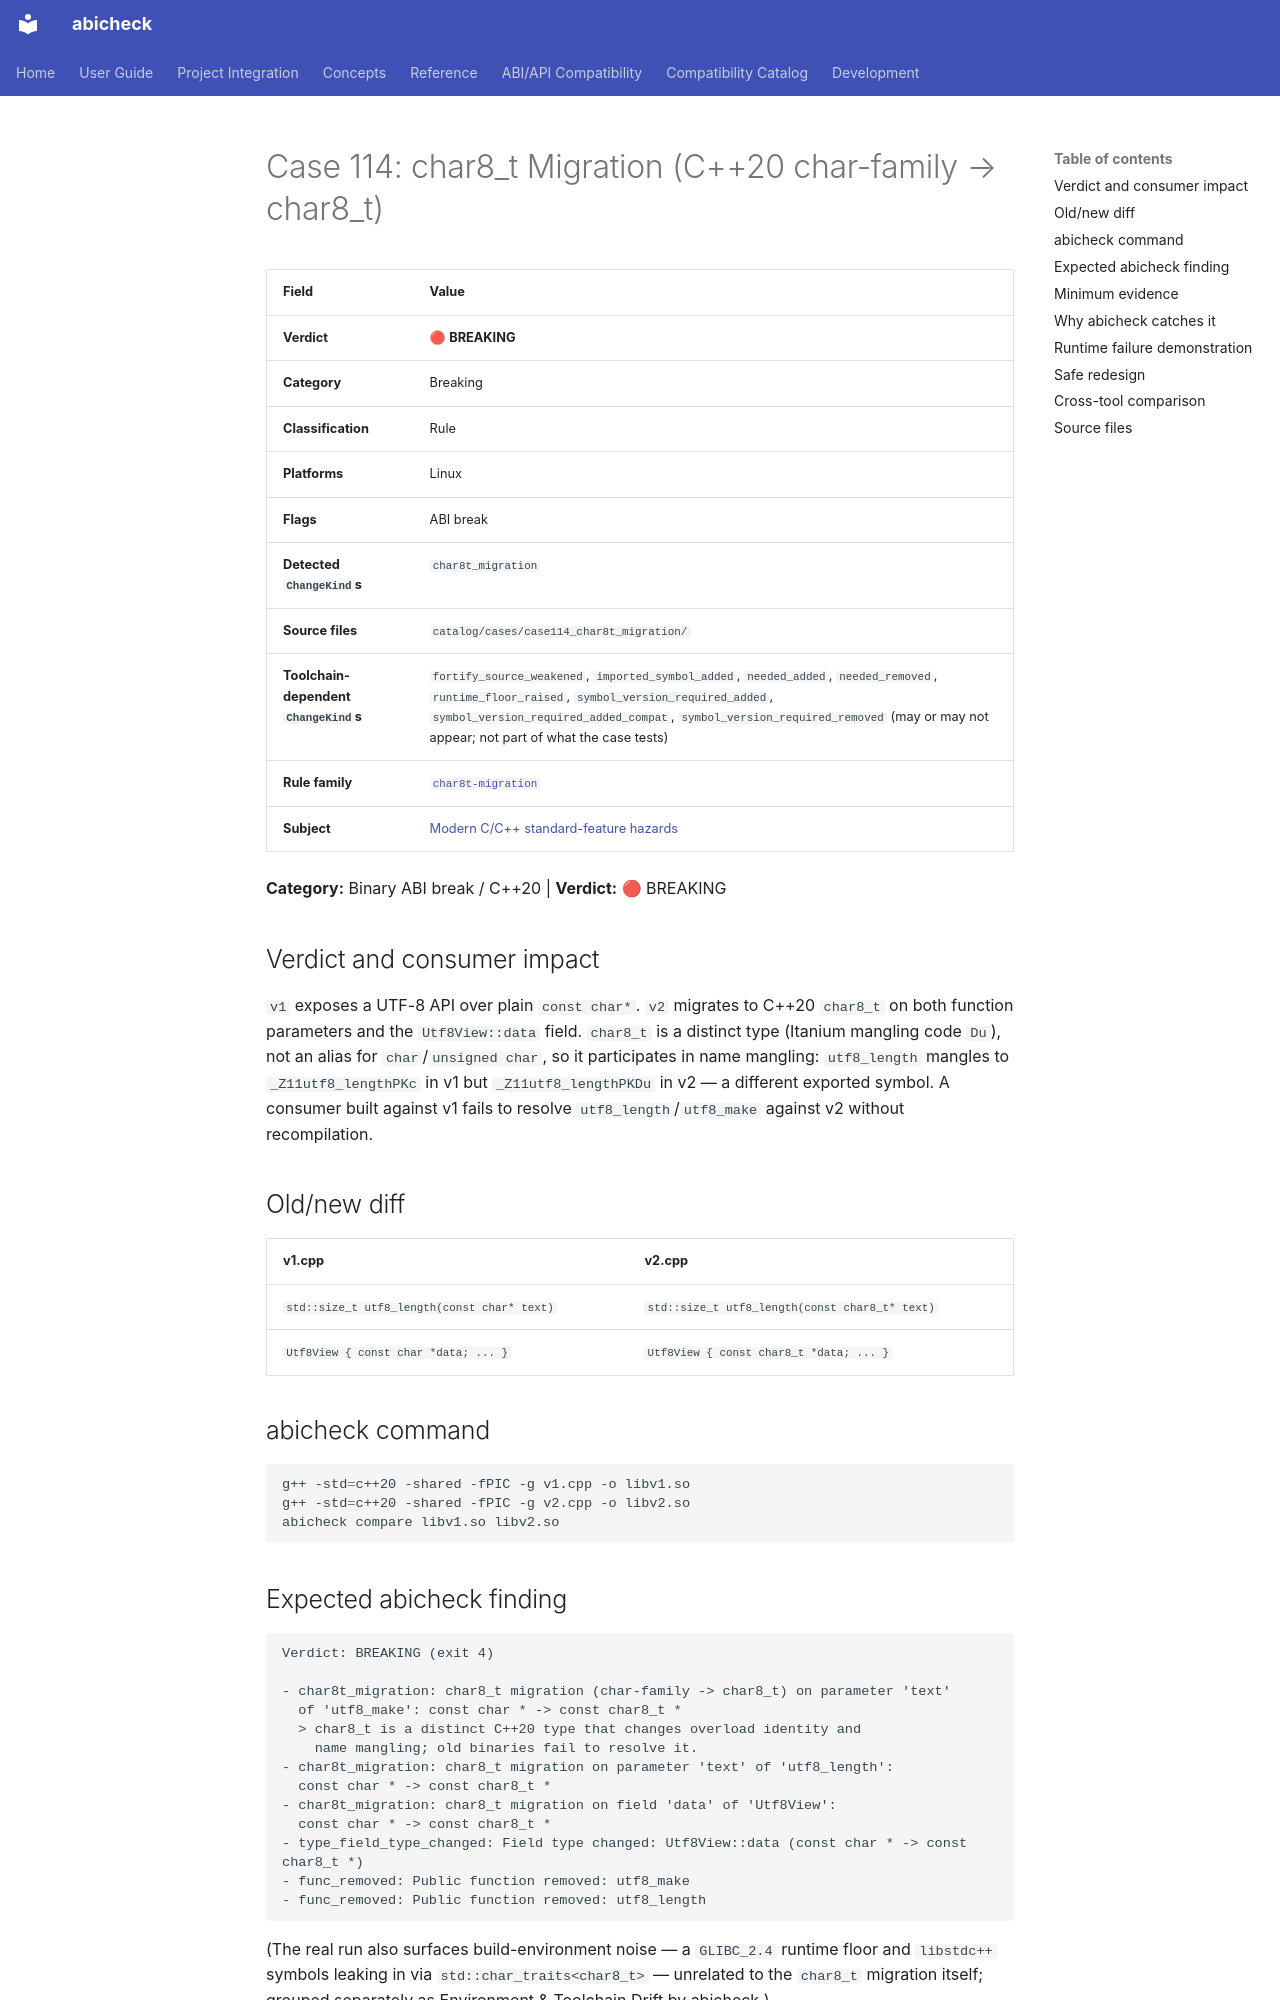

repository: abicheck/abicheck · page: reference/examples/case114_char8t_migration/index.html · generator: mkdocs

<!-- DO NOT EDIT — generated by scripts/gen_examples_docs.py. Source: catalog/cases/<case>/README.md + catalog/ground_truth.json. -->
# Case 114: char8_t Migration (C++20 char-family → char8_t)

| Field | Value |
|-------|-------|
| **Verdict** | 🔴 **BREAKING** |
| **Category** | Breaking |
| **Classification** | Rule |
| **Platforms** | Linux |
| **Flags** | ABI break |
| **Detected `ChangeKind`s** | `char8t_migration` |
| **Source files** | `catalog/cases/case114_char8t_migration/` |
| **Toolchain-dependent `ChangeKind`s** | `fortify_source_weakened`, `imported_symbol_added`, `needed_added`, `needed_removed`, `runtime_floor_raised`, `symbol_version_required_added`, `symbol_version_required_added_compat`, `symbol_version_required_removed` (may or may not appear; not part of what the case tests) |
| **Rule family** | [`char8t-migration`](by-rule/char8t-migration.md) |
| **Subject** | [Modern C/C++ standard-feature hazards](by-subject/modern-cpp-standard-feature-hazards.md) |

**Category:** Binary ABI break / C++20 | **Verdict:** 🔴 BREAKING

## Verdict and consumer impact

`v1` exposes a UTF-8 API over plain `const char*`. `v2` migrates to C++20
`char8_t` on both function parameters and the `Utf8View::data` field.
`char8_t` is a distinct type (Itanium mangling code `Du`), not an alias for
`char`/`unsigned char`, so it participates in name mangling: `utf8_length`
mangles to `_Z11utf8_lengthPKc` in v1 but `_Z11utf8_lengthPKDu` in v2 — a
different exported symbol. A consumer built against v1 fails to resolve
`utf8_length`/`utf8_make` against v2 without recompilation.

## Old/new diff

| v1.cpp | v2.cpp |
|--------|--------|
| `std::size_t utf8_length(const char* text)` | `std::size_t utf8_length(const char8_t* text)` |
| `Utf8View { const char *data; ... }` | `Utf8View { const char8_t *data; ... }` |

## abicheck command

```bash
g++ -std=c++20 -shared -fPIC -g v1.cpp -o libv1.so
g++ -std=c++20 -shared -fPIC -g v2.cpp -o libv2.so
abicheck compare libv1.so libv2.so
```

## Expected abicheck finding

```text
Verdict: BREAKING (exit 4)

- char8t_migration: char8_t migration (char-family -> char8_t) on parameter 'text'
  of 'utf8_make': const char * -> const char8_t *
  > char8_t is a distinct C++20 type that changes overload identity and
    name mangling; old binaries fail to resolve it.
- char8t_migration: char8_t migration on parameter 'text' of 'utf8_length':
  const char * -> const char8_t *
- char8t_migration: char8_t migration on field 'data' of 'Utf8View':
  const char * -> const char8_t *
- type_field_type_changed: Field type changed: Utf8View::data (const char * -> const char8_t *)
- func_removed: Public function removed: utf8_make
- func_removed: Public function removed: utf8_length
```

(The real run also surfaces build-environment noise — a `GLIBC_2.4` runtime
floor and `libstdc++` symbols leaking in via `std::char_traits<char8_t>` —
unrelated to the `char8_t` migration itself; grouped separately as
Environment & Toolchain Drift by abicheck.)
